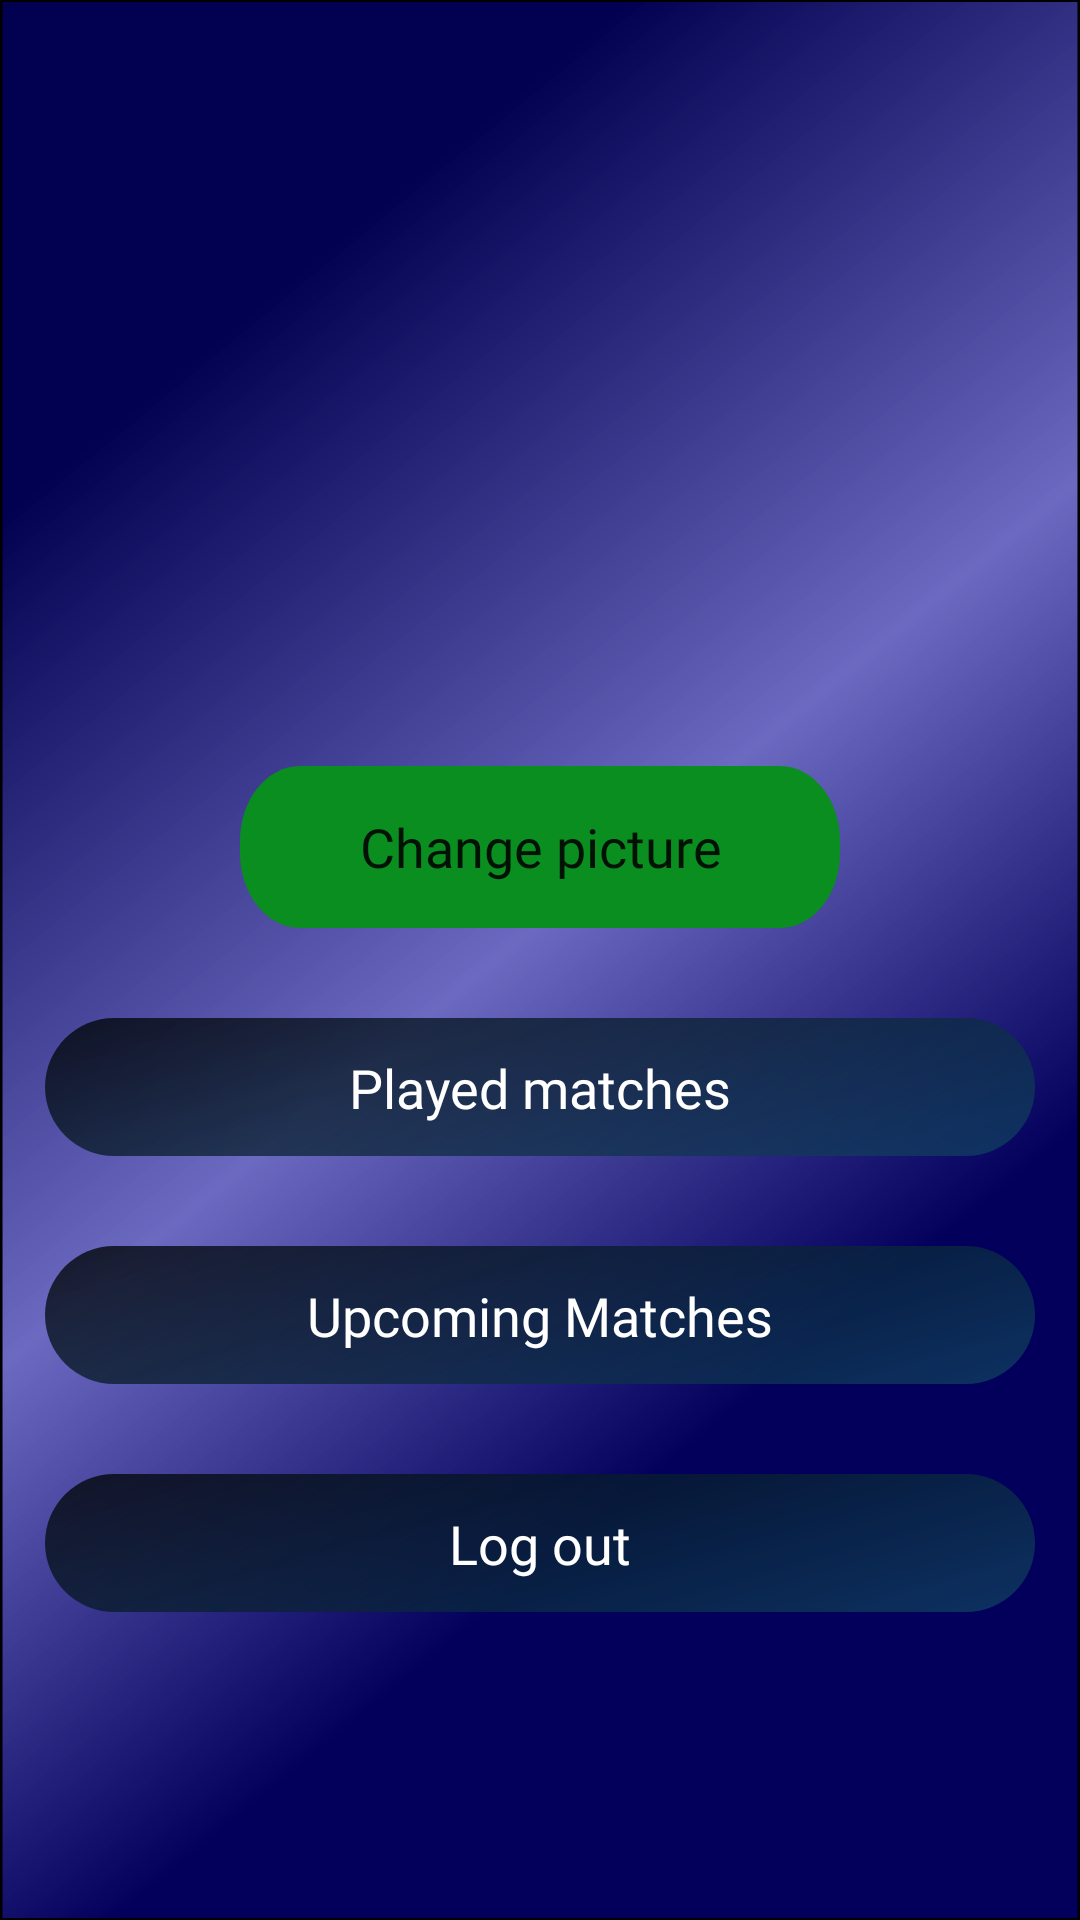

This screen was rendered from an Android layout file. Write that file and the resources it references.
<!-- AndroidManifest.xml: application theme Theme.BasketManager.NoActionBar -->
<!-- res/layout/fragment_profile.xml -->
<?xml version="1.0" encoding="utf-8"?>
<layout>
    <androidx.constraintlayout.widget.ConstraintLayout xmlns:android="http://schemas.android.com/apk/res/android"
        xmlns:app="http://schemas.android.com/apk/res-auto"
        xmlns:tools="http://schemas.android.com/tools"
        android:layout_width="match_parent"
        android:layout_height="match_parent"
        tools:context=".main.profile.view.ProfileFragment">

        <ImageView
            android:layout_width="match_parent"
            android:layout_height="match_parent"
            android:scaleType="fitXY"
            android:src="@drawable/background_gradient" />

        <ImageView
            android:id="@+id/Fragment_Profile_Image"
            android:layout_width="150dp"
            android:layout_height="150dp"
            android:layout_marginTop="40dp"
            app:layout_constraintEnd_toEndOf="parent"
            app:layout_constraintStart_toStartOf="parent"
            app:layout_constraintTop_toTopOf="parent" />

        <TextView
            android:id="@+id/Fragment_Profile_UserName"
            android:layout_width="wrap_content"
            android:layout_height="wrap_content"
            android:layout_marginTop="20dp"
            android:fontFamily="@font/andada"
            android:textColor="@color/white"
            android:textSize="22sp"
            app:layout_constraintEnd_toEndOf="parent"
            app:layout_constraintStart_toStartOf="parent"
            app:layout_constraintTop_toBottomOf="@id/Fragment_Profile_Image" />

        <Button
            android:id="@+id/Fragment_Profile_ChangeImage"
            android:layout_width="wrap_content"
            android:layout_height="wrap_content"
            android:layout_marginTop="16dp"
            android:background="@drawable/green_button"
            android:fontFamily="@font/andada"
            android:text="@string/change_picture"
            android:textAllCaps="false"
            android:textSize="18sp"
            app:layout_constraintEnd_toEndOf="parent"
            app:layout_constraintStart_toStartOf="parent"
            app:layout_constraintTop_toBottomOf="@id/Fragment_Profile_UserName" />

        <ImageButton
            android:id="@+id/Fragment_Profile_PlayedMatches"
            android:layout_width="0dp"
            android:layout_height="wrap_content"
            android:layout_marginTop="30dp"
            android:background="@color/transparent"
            android:src="@drawable/join_game_button"
            app:layout_constraintEnd_toEndOf="parent"
            app:layout_constraintStart_toStartOf="parent"
            app:layout_constraintTop_toBottomOf="@id/Fragment_Profile_ChangeImage" />

        <TextView
            android:layout_width="wrap_content"
            android:layout_height="wrap_content"
            android:fontFamily="@font/andada"
            android:text="@string/played_matches"
            android:textColor="@color/white"
            android:textSize="18sp"
            app:layout_constraintBottom_toBottomOf="@id/Fragment_Profile_PlayedMatches"
            app:layout_constraintEnd_toEndOf="@id/Fragment_Profile_PlayedMatches"
            app:layout_constraintStart_toStartOf="@id/Fragment_Profile_PlayedMatches"
            app:layout_constraintTop_toTopOf="@id/Fragment_Profile_PlayedMatches" />


        <ImageButton
            android:id="@+id/Fragment_Profile_UpcomingMatches"
            android:layout_width="0dp"
            android:layout_height="wrap_content"
            android:layout_marginTop="30dp"
            android:background="@color/transparent"
            android:src="@drawable/join_game_button"
            app:layout_constraintEnd_toEndOf="parent"
            app:layout_constraintStart_toStartOf="parent"
            app:layout_constraintTop_toBottomOf="@id/Fragment_Profile_PlayedMatches" />

        <TextView
            android:layout_width="wrap_content"
            android:layout_height="wrap_content"
            android:fontFamily="@font/andada"
            android:text="@string/upcoming_matches"
            android:textColor="@color/white"
            android:textSize="18sp"
            app:layout_constraintBottom_toBottomOf="@id/Fragment_Profile_UpcomingMatches"
            app:layout_constraintEnd_toEndOf="@id/Fragment_Profile_UpcomingMatches"
            app:layout_constraintStart_toStartOf="@id/Fragment_Profile_UpcomingMatches"
            app:layout_constraintTop_toTopOf="@id/Fragment_Profile_UpcomingMatches" />


        <ImageButton
            android:id="@+id/Fragment_Profile_Logout"
            android:layout_width="0dp"
            android:layout_height="wrap_content"
            android:layout_marginTop="30dp"
            android:background="@color/transparent"
            android:src="@drawable/join_game_button"
            app:layout_constraintEnd_toEndOf="parent"
            app:layout_constraintStart_toStartOf="parent"
            app:layout_constraintTop_toBottomOf="@id/Fragment_Profile_UpcomingMatches" />

        <TextView
            android:layout_width="wrap_content"
            android:layout_height="wrap_content"
            android:fontFamily="@font/andada"
            android:text="@string/log_out"
            android:textColor="@color/white"
            android:textSize="18sp"
            app:layout_constraintBottom_toBottomOf="@id/Fragment_Profile_Logout"
            app:layout_constraintEnd_toEndOf="@id/Fragment_Profile_Logout"
            app:layout_constraintStart_toStartOf="@id/Fragment_Profile_Logout"
            app:layout_constraintTop_toTopOf="@id/Fragment_Profile_Logout" />


    </androidx.constraintlayout.widget.ConstraintLayout>
</layout>
<!-- resources referenced by this layout -->
<resources>
  <color name="white">#FFFFFFFF</color>
  <!-- drawable green_button (drawable) -->
  <?xml version="1.0" encoding="utf-8"?>
  <vector xmlns:android="http://schemas.android.com/apk/res/android"
      android:width="200dp"
      android:height="54dp"
      android:viewportWidth="249"
      android:viewportHeight="54">
      <group>
          <clip-path android:pathData="M25 0H224C237.807 0 249 11.1929 249 25V29C249 42.8071 237.807 54 224 54H25C11.1929 54 0 42.8071 0 29V25C0 11.1929 11.1929 0 25 0Z" />
          <path
              android:pathData="M25 0H224C237.807 0 249 11.1929 249 25V29C249 42.8071 237.807 54 224 54H25C11.1929 54 0 42.8071 0 29V25C0 11.1929 11.1929 0 25 0Z"
              android:strokeWidth="200"
              android:strokeColor="@color/green" />
      </group>
  </vector>
  <!-- drawable join_game_button (drawable) -->
  <vector xmlns:android="http://schemas.android.com/apk/res/android"
      xmlns:aapt="http://schemas.android.com/aapt"
      android:width="330dp"
      android:height="46dp"
      android:viewportWidth="330"
      android:viewportHeight="46">
    <path
        android:pathData="M23,0L307,0A23,23 0,0 1,330 23L330,23A23,23 0,0 1,307 46L23,46A23,23 0,0 1,0 23L0,23A23,23 0,0 1,23 0z"
        android:fillAlpha="0.8">
      <aapt:attr name="android:fillColor">
        <gradient 
            android:startX="-24.98"
            android:startY="-3.51"
            android:endX="16.89"
            android:endY="143.44"
            android:type="linear">
          <item android:offset="0" android:color="#FF000000"/>
          <item android:offset="1" android:color="#DB134B6B"/>
        </gradient>
      </aapt:attr>
    </path>
  </vector>
  <string name="change_picture">Change picture</string>
  <string name="log_out">Log out</string>
  <string name="played_matches">Played matches</string>
  <string name="upcoming_matches">Upcoming Matches</string>
  <style name="Theme.BasketManager.NoActionBar" parent="Theme.MaterialComponents.DayNight.NoActionBar">
          
          <item name="colorPrimary">@color/green</item>
          <item name="colorPrimaryVariant">@color/purple_700</item>
          <item name="colorOnPrimary">@color/white</item>
          
          <item name="colorSecondary">@color/teal_200</item>
          <item name="colorSecondaryVariant">@color/teal_700</item>
          <item name="colorOnSecondary">@color/black</item>
          
          <item name="android:statusBarColor" tools:targetApi="l">?attr/colorPrimaryVariant</item>
          
      </style>
  <color name="green">#FF0B8E20</color>
  <color name="purple_700">#FF3700B3</color>
  <color name="teal_200">#FF03DAC5</color>
  <color name="teal_700">#FF018786</color>
  <color name="black">#FF000000</color>
</resources>
